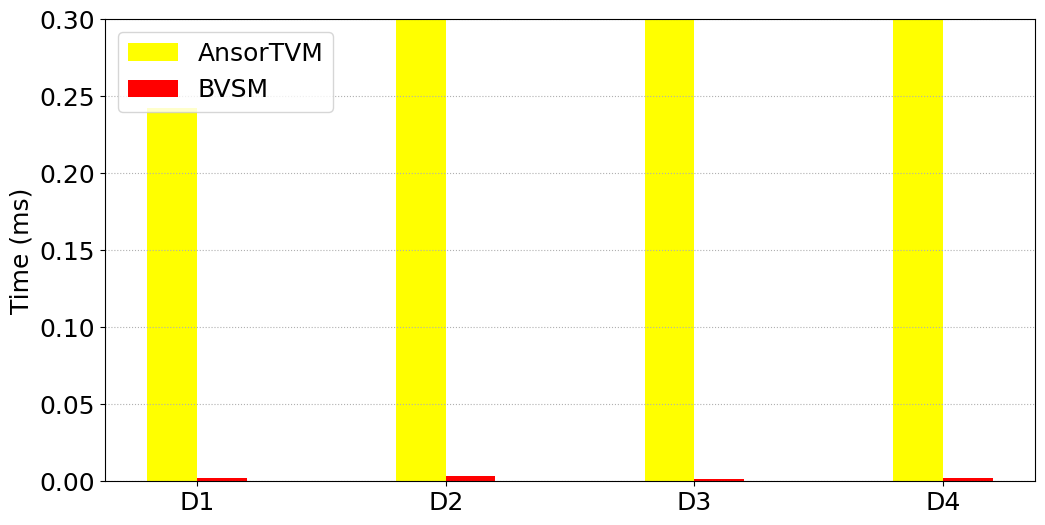

The matplotlib source for this figure:
# -*- coding:utf8 -*
# !/usr/bin/python
# -*- coding: utf-8 -*-
import numpy as np
import pandas as pd
#import brewer2mpl
import matplotlib.pyplot as plt
from matplotlib.font_manager import FontProperties
#plt.rc('font',family='Times New Roman')

#plt.rcParams['font.sans-serif'] = ['Times New Roman'] # 设置字体，不然中文无法显示
plt.rcParams['figure.figsize'] = (12.0, 6.0) # 设置figure_size尺寸
#plt.rcParams['figure.figsize'] = (4.0, 4.0) # 设置figure_size尺寸


#figsize(12.5, 4) # 设置 figsize
plt.rcParams['savefig.dpi'] = 500 #保存图片分辨率
plt.rcParams['figure.dpi'] = 500  #分辨率
# 默认的像素：[6.0,4.0]，分辨率为100，图片尺寸为 600&400
# 指定dpi=200，图片尺寸为 1200*800
# 指定dpi=300，图片尺寸为 1800*1200
print(plt.style.available)
plt.style.use('fast')
#plt.rcParams['image.interpolation'] = 'nearest' # 设置 interpolation style
#plt.rcParams['image.cmap'] = 'gray' # 设置 颜色 style
# 参照下方配色方案，第三参数为颜色数量，这个例子的范围是3-12，每种配色方案参数范围不相同
#bmap = brewer2mpl.get_map('Set3', 'qualitative', 10)
#colors = bmap.mpl_colors
plt.figure()
#plt.rcParams['font.sans-serif'] = ['Times New Roman']
#plt.rc('font', family='Times New Roman')
plt.rc('font', family='Times New Roman')
# 或者直接修改配色方案
#plt.rcParams['axes.color_cycle'] = colors
font_size = 18
def geomean(ls):
    n = len(ls)
    r = 1
    for i in range(n):
       r *= ls[i]
    return pow(r,1/n)

def al_mean(ls):
    return np.average(ls)

def Optimization_time_nor():
    from matplotlib import ticker
    '''
    openblas = [0.303,0.644,0.345,0.591]
    MKL = [2.136,0.545,0.871,0.937]
    MKL_batch = [0.112,0.104,0.129,0.159] 
     
    cublas_batch = [0.068,0.066,0.057,0.097]  
    '''
    #SpeedUp = (100.8,94.7,324,236.25)
    Ansor = [0.2427,0.3027,0.5195,0.5675]
    BVSM = [0.0024,0.0032,0.0016,0.0024]
    #Atch = [0.0125,0.0161,0.0216,0.0255]
    #Atch_padToMax = [0.0024,0.0032,0.0020,0.00279]
    #Atch_padGroup = [0.0039,0.0033,0.0016,0.0024]


    fig, ax = plt.subplots()
    plt.ylabel('Time (ms)', fontsize=18)
    font = FontProperties(fname=r"/home/<user>/simhei/simhei.ttf",size=15)
    #plt.xlabel('GTX 1660上四种随机数据集在BSMM不同优化方法下的时间开销', fontsize=18,fontproperties=font)
    #ax.yaxis.set_major_formatter(ticker.PercentFormatter(xmax=1, decimals=1))
    plt.tick_params(labelsize=18)
    plt.grid(linestyle=':', axis='y')
    x = np.arange(len(Ansor))
    print(x)
    base = [1,1,1,1,1,1,1]
    
    a4 = plt.bar(x-0.1, Ansor, 0.2, color='yellow', label='AnsorTVM', align='center')
    a5 = plt.bar(x+0.1, BVSM, 0.2, color='red', label='BVSM', align='center')
    #a6 = plt.bar(x+0.1, Atch_padToMax, 0.2, color='red', label='BVSM-M', align='center')
    #a7 = plt.bar(x+0.3, Atch_padGroup, 0.2, color='green', label='BVSM-G', align='center')
    '''
    # 设置标签
    for i in a + b:
        h = i.get_height()
        plt.text(i.get_x() + i.get_width() / 2, h, '%2.2f'% (h), ha='center', va='bottom', size='18',rotation=90)
        '''
    #plt.axhline(1.0, color='red',lw=1,linestyle='--')
    plt.xticks(x, ['D1', 'D2','D3','D4'],size=18,rotation=0)
    plt.ylim(0.0, 0.3)
    plt.legend(loc='upper left', fontsize=18)
    plt.savefig('GPU_intel4_BSMM_randomSets.pdf',format='pdf', dpi=1000)
    plt.show()

if __name__ == '__main__':
    Optimization_time_nor()
